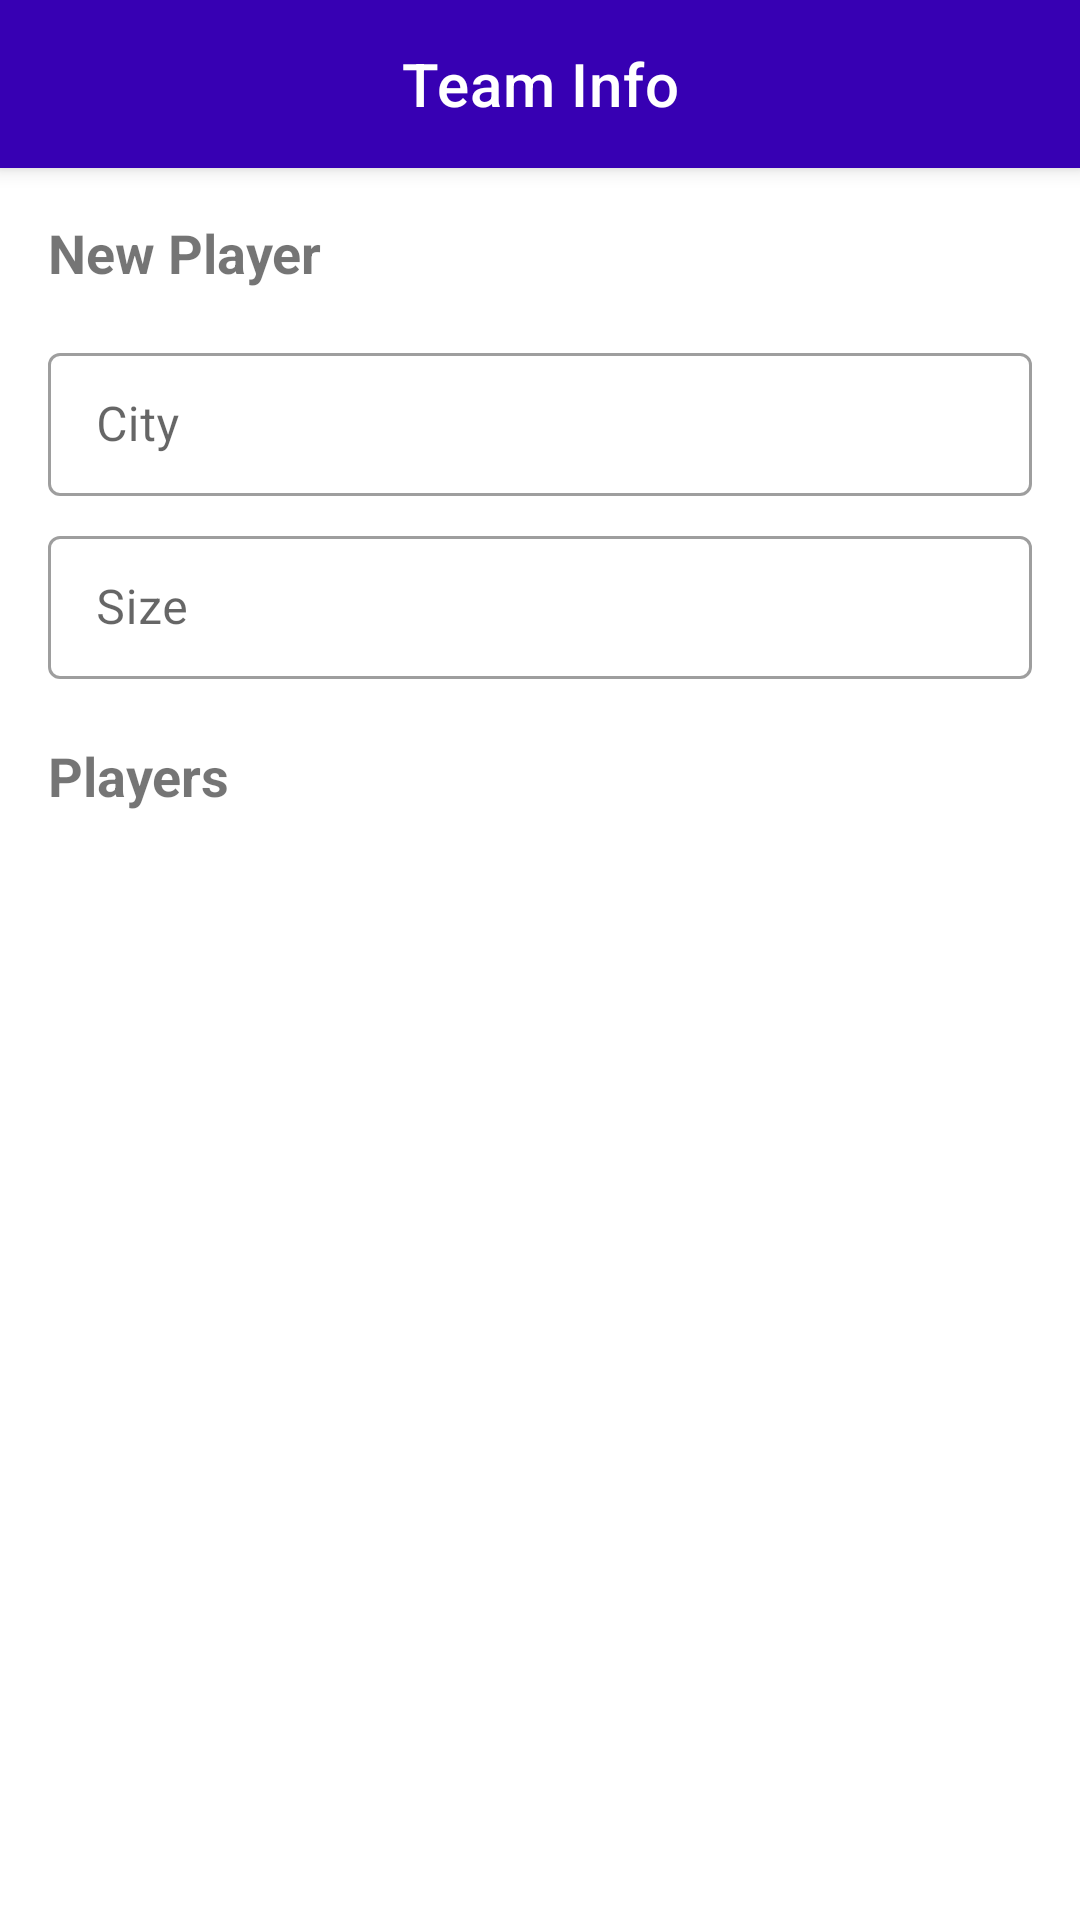

Write the Android layout XML for this screen, with the resource values it uses.
<!-- AndroidManifest.xml: application theme Theme.PlayerRoster -->
<!-- res/layout/fragment_team_info.xml -->
<?xml version="1.0" encoding="utf-8"?>
<androidx.constraintlayout.widget.ConstraintLayout xmlns:android="http://schemas.android.com/apk/res/android"
    xmlns:app="http://schemas.android.com/apk/res-auto"
    xmlns:tools="http://schemas.android.com/tools"
    android:layout_width="match_parent"
    android:layout_height="match_parent">

    <com.google.android.material.appbar.AppBarLayout
        android:id="@+id/appBarLayout"
        android:layout_width="0dp"
        android:layout_height="wrap_content"
        android:elevation="4dp"
        app:layout_constraintEnd_toEndOf="parent"
        app:layout_constraintStart_toStartOf="parent"
        app:layout_constraintTop_toTopOf="parent">

        <com.google.android.material.appbar.MaterialToolbar
            android:id="@+id/toolbar"
            style="@style/Theme.PlayerRoster.Toolbar"
            android:layout_width="match_parent"
            android:layout_height="?attr/actionBarSize"
            app:navigationIcon="@drawable/ic_arrow_back"
            app:title="@string/team_info"
            app:titleCentered="true"
            app:titleTextColor="?attr/colorOnPrimary" />
    </com.google.android.material.appbar.AppBarLayout>

    <TextView
        android:id="@+id/textViewName"
        android:layout_width="0dp"
        android:layout_height="wrap_content"
        android:layout_margin="@dimen/margin_medium"
        android:text="@string/new_player"
        android:textSize="18sp"
        android:textStyle="bold"
        app:layout_constraintEnd_toEndOf="parent"
        app:layout_constraintStart_toStartOf="parent"
        app:layout_constraintTop_toBottomOf="@+id/appBarLayout" />

    <com.google.android.material.textfield.TextInputLayout
        android:id="@+id/textInputLayoutCity"
        style="@style/Widget.MaterialComponents.TextInputLayout.OutlinedBox.Dense"
        android:layout_width="0dp"
        android:layout_height="wrap_content"
        android:layout_marginTop="@dimen/margin_medium"
        android:textAlignment="viewStart"
        app:hintEnabled="true"
        app:hintTextColor="?colorSecondaryVariant"
        app:layout_constraintEnd_toEndOf="@+id/textViewName"
        app:layout_constraintStart_toStartOf="@+id/textViewName"
        app:layout_constraintTop_toBottomOf="@+id/textViewName">

        <com.google.android.material.textfield.TextInputEditText
            android:id="@+id/textInputCity"
            android:layout_width="match_parent"
            android:layout_height="wrap_content"
            android:focusable="false"
            android:focusableInTouchMode="false"
            android:hint="@string/city"
            android:inputType="none"
            android:textIsSelectable="false" />
    </com.google.android.material.textfield.TextInputLayout>

    <com.google.android.material.textfield.TextInputLayout
        android:id="@+id/textInputLayoutSize"
        style="@style/Widget.MaterialComponents.TextInputLayout.OutlinedBox.Dense"
        android:layout_width="0dp"
        android:layout_height="wrap_content"
        android:layout_marginTop="@dimen/margin_default"
        android:textAlignment="viewStart"
        app:hintEnabled="true"
        app:hintTextColor="?colorSecondaryVariant"
        app:layout_constraintEnd_toEndOf="@+id/textInputLayoutCity"
        app:layout_constraintStart_toStartOf="@+id/textInputLayoutCity"
        app:layout_constraintTop_toBottomOf="@+id/textInputLayoutCity">

        <com.google.android.material.textfield.TextInputEditText
            android:id="@+id/textInputSize"
            android:layout_width="match_parent"
            android:layout_height="wrap_content"
            android:focusable="false"
            android:focusableInTouchMode="false"
            android:hint="@string/size"
            android:inputType="numberDecimal"
            android:textIsSelectable="false" />
    </com.google.android.material.textfield.TextInputLayout>

    <TextView
        android:id="@+id/textViewLabel"
        android:layout_width="0dp"
        android:layout_height="wrap_content"
        android:layout_marginTop="@dimen/margin_large"
        android:text="@string/title_players"
        android:textSize="18sp"
        android:textStyle="bold"
        app:layout_constraintStart_toStartOf="@+id/textInputLayoutSize"
        app:layout_constraintTop_toBottomOf="@+id/textInputLayoutSize" />

    <androidx.recyclerview.widget.RecyclerView
        android:id="@+id/listView"
        android:layout_width="0dp"
        android:layout_height="0dp"
        app:layoutManager="androidx.recyclerview.widget.LinearLayoutManager"
        app:layout_constraintBottom_toBottomOf="parent"
        app:layout_constraintEnd_toEndOf="parent"
        app:layout_constraintStart_toStartOf="parent"
        app:layout_constraintTop_toBottomOf="@+id/textViewLabel"
        tools:listitem="@layout/layout_list_item" />

</androidx.constraintlayout.widget.ConstraintLayout>
<!-- res/layout/layout_list_item.xml (included above) -->
<?xml version="1.0" encoding="utf-8"?>
<androidx.constraintlayout.widget.ConstraintLayout xmlns:android="http://schemas.android.com/apk/res/android"
    xmlns:app="http://schemas.android.com/apk/res-auto"
    xmlns:tools="http://schemas.android.com/tools"
    android:layout_width="match_parent"
    android:layout_height="wrap_content"
    android:layout_marginTop="@dimen/margin_xs">

    <TextView
        android:id="@+id/textView"
        android:layout_width="0dp"
        android:layout_height="wrap_content"
        android:ellipsize="end"
        android:padding="@dimen/margin_medium"
        android:textAppearance="?attr/textAppearanceSubtitle1"
        app:layout_constraintBottom_toBottomOf="parent"
        app:layout_constraintEnd_toStartOf="@+id/imageView"
        app:layout_constraintStart_toStartOf="parent"
        app:layout_constraintTop_toTopOf="parent"
        tools:text="Team 1" />

    <ImageView
        android:id="@+id/imageView"
        android:layout_width="wrap_content"
        android:layout_height="0dp"
        android:padding="@dimen/margin_default"
        app:layout_constraintBottom_toBottomOf="@+id/textView"
        app:layout_constraintEnd_toEndOf="parent"
        app:layout_constraintTop_toTopOf="@+id/textView"
        app:srcCompat="@drawable/ic_arrow_right" />

</androidx.constraintlayout.widget.ConstraintLayout>
<!-- resources referenced by this layout -->
<resources>
  <dimen name="margin_default">8dp</dimen>
  <dimen name="margin_large">20dp</dimen>
  <dimen name="margin_medium">16dp</dimen>
  <dimen name="margin_xs">4dp</dimen>
  <string name="city">City</string>
  <string name="new_player">New Player</string>
  <string name="size">Size</string>
  <string name="team_info">Team Info</string>
  <string name="title_players">Players</string>
  <style name="Theme.PlayerRoster.Toolbar" parent="Widget.MaterialComponents.Toolbar">
          <item name="android:background">?attr/colorPrimaryVariant</item>
          <item name="colorOnPrimary">?attr/colorPrimaryVariant</item>
          <item name="colorControlNormal">@color/white</item>
          <item name="navigationIconTint">?attr/colorOnPrimary</item>
      </style>
  <style name="Theme.PlayerRoster" parent="Theme.MaterialComponents.DayNight.NoActionBar">
          
          <item name="colorPrimary">@color/purple_500</item>
          <item name="colorPrimaryVariant">@color/purple_700</item>
          <item name="colorOnPrimary">@color/white</item>
          
          <item name="colorSecondary">@color/teal_200</item>
          <item name="colorSecondaryVariant">@color/teal_700</item>
          <item name="colorOnSecondary">@color/black</item>
          
          <item name="android:statusBarColor" tools:targetApi="l">?attr/colorPrimaryVariant</item>
          
      </style>
  <!-- not gathered from this repository: default colours our renderer supplied (Android Studio template values) -->
  <color name="purple_500">#FF6200EE</color>
  <color name="purple_700">#FF3700B3</color>
  <color name="teal_200">#FF03DAC5</color>
  <color name="teal_700">#FF018786</color>
  <color name="black">#FF000000</color>
  <color name="white">#FFFFFFFF</color>
</resources>
